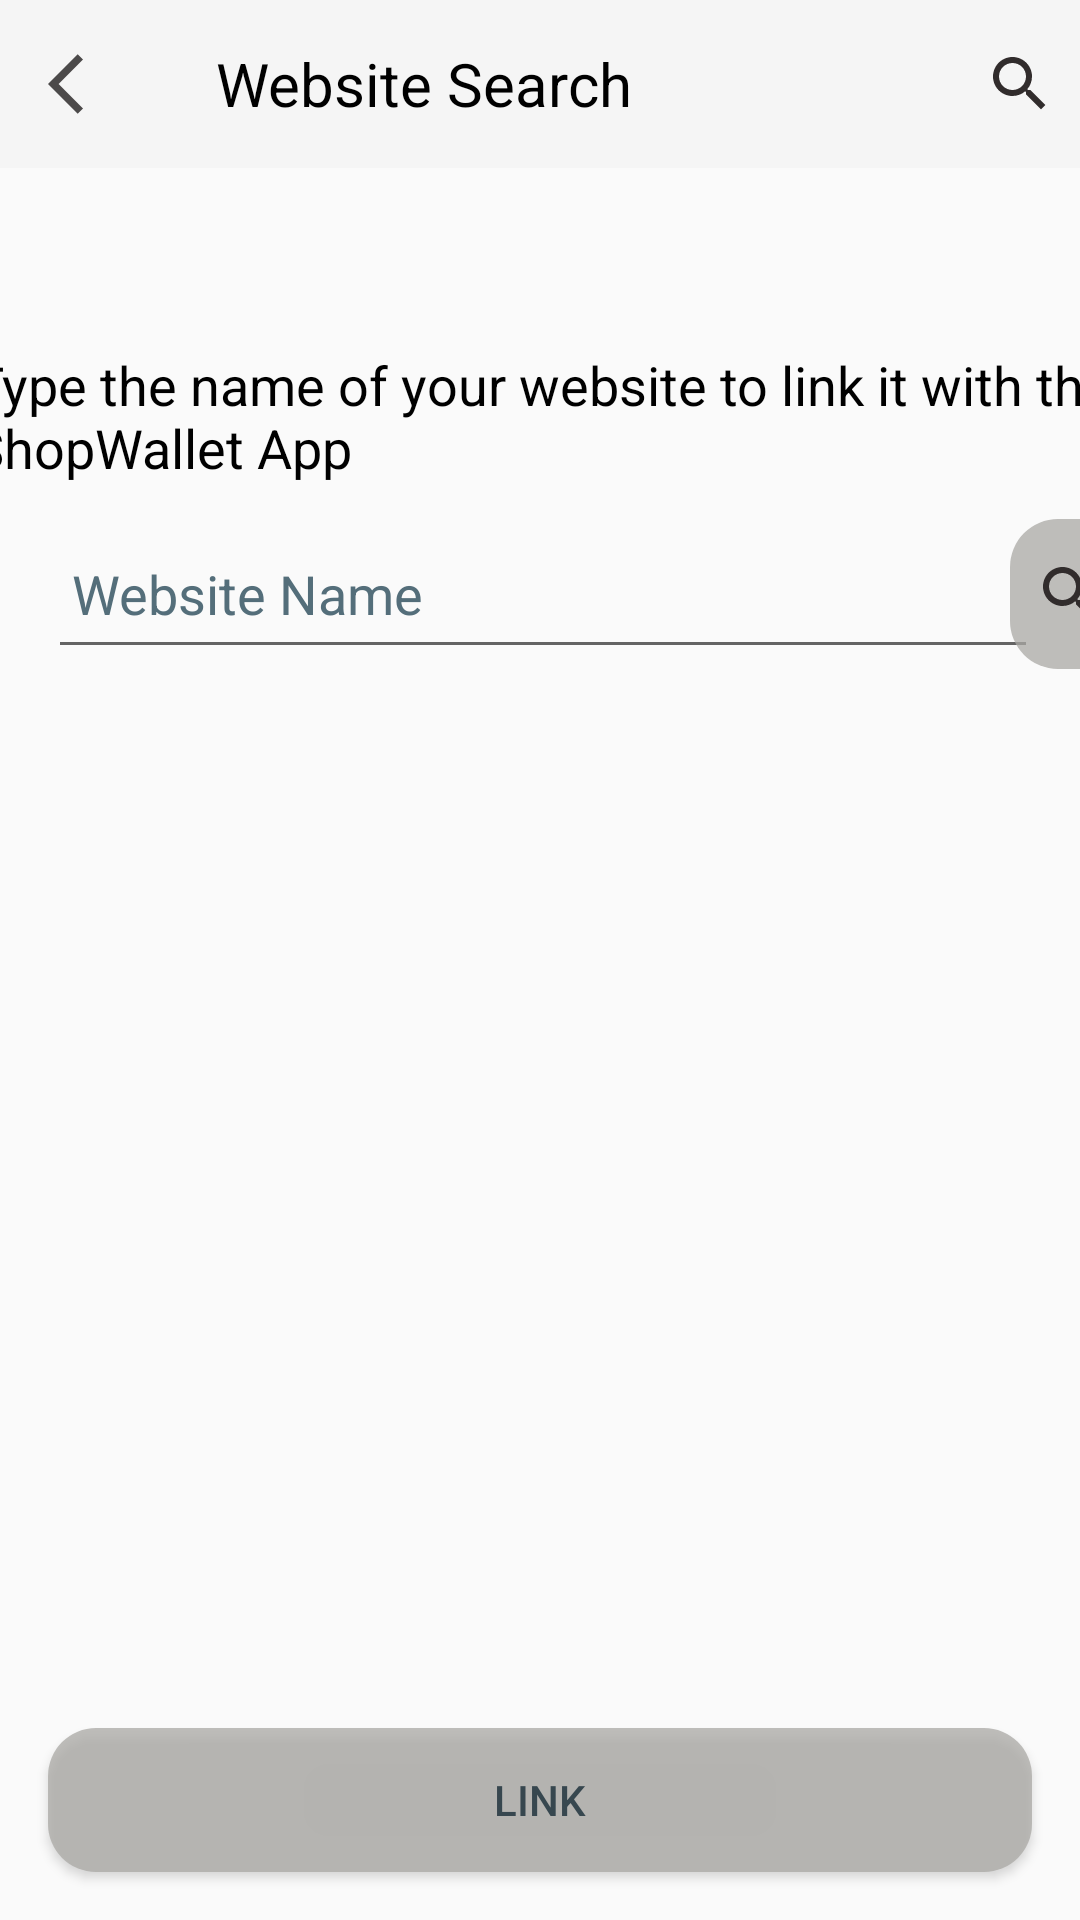

Reconstruct the res/layout file that produces this screen, plus the resources it refers to.
<!-- AndroidManifest.xml: application theme Theme.AppCompat.Light.NoActionBar -->
<!-- res/layout/activity_search_website.xml -->
<?xml version="1.0" encoding="utf-8"?>
<androidx.constraintlayout.widget.ConstraintLayout xmlns:android="http://schemas.android.com/apk/res/android"
    xmlns:app="http://schemas.android.com/apk/res-auto"
    xmlns:tools="http://schemas.android.com/tools"
    android:layout_width="match_parent"
    android:layout_height="match_parent"
    tools:context=".SearchWebsite">

    <com.google.android.material.appbar.AppBarLayout
        android:id="@+id/websiteSearchAppBarLayout"
        android:layout_width="match_parent"
        android:layout_height="wrap_content"
        app:layout_constraintEnd_toEndOf="parent"
        app:layout_constraintStart_toStartOf="parent"
        app:layout_constraintTop_toTopOf="parent">

        <androidx.appcompat.widget.Toolbar
            android:id="@+id/websiteSearchToolbar"
            android:layout_width="match_parent"
            android:layout_height="?attr/actionBarSize"
            android:background="?attr/colorPrimary"
            app:theme="@style/ThemeOverlay.AppCompat.Dark.ActionBar"
            app:title="Website Link"
            app:navigationIcon="@drawable/ic_baseline_arrow_back_ios_24">

            <LinearLayout
                android:layout_width="match_parent"
                android:layout_height="match_parent"
                android:orientation="horizontal">

                <TextView
                    android:layout_width="0dp"
                    android:layout_height="match_parent"
                    android:layout_weight="1"
                    android:gravity="center_vertical"
                    android:text="@string/website_search"
                    android:textColor="@color/black"
                    android:textSize="20sp"
                    app:layout_collapseMode="pin" />

                <ImageButton
                    android:id="@+id/searchButton"
                    android:layout_width="wrap_content"
                    android:layout_height="match_parent"
                    android:layout_gravity="end"
                    android:background="?attr/selectableItemBackgroundBorderless"
                    android:contentDescription="@string/search_icon"
                    android:padding="8dp"
                    android:src="@drawable/ic_baseline_search_24"
                    tools:ignore="DuplicateSpeakableTextCheck" />
            </LinearLayout>
        </androidx.appcompat.widget.Toolbar>

    </com.google.android.material.appbar.AppBarLayout>

    <TextView
        android:id="@+id/instructionText"
        android:layout_width="381dp"
        android:layout_height="45dp"
        android:layout_marginTop="60dp"
        android:text="@string/search_website_name_to_link_with_app"
        android:textColor="@color/black"
        android:textSize="18sp"
        app:layout_constraintEnd_toEndOf="parent"
        app:layout_constraintHorizontal_bias="0.466"
        app:layout_constraintStart_toStartOf="parent"
        app:layout_constraintTop_toBottomOf="@id/websiteSearchAppBarLayout" />

    <EditText
        android:id="@+id/searchInput"
        android:layout_width="330dp"
        android:layout_height="50dp"
        android:layout_marginStart="16dp"
        android:layout_marginTop="12dp"
        android:autofillHints=""
        android:hint="@string/website_name"
        android:inputType="text"
        android:minHeight="48dp"
        android:padding="8dp"
        android:textColorHint="#546E7A"
        app:layout_constraintStart_toStartOf="parent"
        app:layout_constraintTop_toBottomOf="@id/instructionText" />

    <ImageButton
        android:id="@+id/searchNowButton"
        android:layout_width="wrap_content"
        android:layout_height="50dp"
        android:layout_gravity="center_vertical|end"
        android:layout_marginTop="12dp"
        android:background="@drawable/rounded_button_gray"
        android:contentDescription="@string/search_icon"
        android:padding="8dp"
        android:src="@drawable/ic_baseline_search_24"
        app:layout_constraintBottom_toBottomOf="@+id/searchInput"
        app:layout_constraintEnd_toEndOf="parent"
        app:layout_constraintHorizontal_bias="0.36"
        app:layout_constraintStart_toEndOf="@+id/searchInput"
        app:layout_constraintTop_toBottomOf="@+id/instructionText"
        tools:ignore="TouchTargetSizeCheck" />

    <androidx.recyclerview.widget.RecyclerView
        android:id="@+id/searchResults"
        android:layout_width="0dp"
        android:layout_height="0dp"
        android:layout_marginStart="16dp"
        android:layout_marginTop="16dp"
        android:layout_marginEnd="16dp"
        android:layout_marginBottom="16dp"
        app:layout_constraintBottom_toTopOf="@id/linkButton"
        app:layout_constraintEnd_toEndOf="parent"
        app:layout_constraintStart_toStartOf="parent"
        app:layout_constraintTop_toBottomOf="@id/searchInput" />

    <Button
        android:id="@+id/linkButton"
        android:layout_width="0dp"
        android:layout_height="wrap_content"
        android:layout_margin="16dp"
        android:background="@drawable/rounded_button_gray"
        android:text="@string/link_website_button_text"
        android:textColor="#37474F"
        app:layout_constraintBottom_toBottomOf="parent"
        app:layout_constraintEnd_toEndOf="parent"
        app:layout_constraintStart_toStartOf="parent"
        tools:ignore="TextContrastCheck" />


</androidx.constraintlayout.widget.ConstraintLayout>
<!-- resources referenced by this layout -->
<resources>
  <color name="black">#FF000000</color>
  <!-- drawable ic_baseline_arrow_back_ios_24 (drawable) -->
  <vector android:alpha="0.9" android:autoMirrored="true"
      android:height="24dp" android:tint="#393636"
      android:viewportHeight="24" android:viewportWidth="24"
      android:width="24dp" xmlns:android="http://schemas.android.com/apk/res/android">
      <path android:fillColor="@android:color/white" android:pathData="M11.67,3.87L9.9,2.1 0,12l9.9,9.9 1.77,-1.77L3.54,12z"/>
  </vector>
  <!-- drawable ic_baseline_search_24 (drawable) -->
  <vector android:height="24dp" android:tint="#312C2C"
      android:viewportHeight="24" android:viewportWidth="24"
      android:width="24dp" xmlns:android="http://schemas.android.com/apk/res/android">
      <path android:fillColor="@android:color/white" android:pathData="M15.5,14h-0.79l-0.28,-0.27C15.41,12.59 16,11.11 16,9.5 16,5.91 13.09,3 9.5,3S3,5.91 3,9.5 5.91,16 9.5,16c1.61,0 3.09,-0.59 4.23,-1.57l0.27,0.28v0.79l5,4.99L20.49,19l-4.99,-5zM9.5,14C7.01,14 5,11.99 5,9.5S7.01,5 9.5,5 14,7.01 14,9.5 11.99,14 9.5,14z"/>
  </vector>
  <!-- drawable rounded_button_gray (drawable) -->
  <?xml version="1.0" encoding="utf-8"?>
  <shape xmlns:android="http://schemas.android.com/apk/res/android">
      <solid android:color="#BFAAA8A5"/> 
      <corners android:radius="16dp"/> 
      <padding
          android:left="10dp"
          android:top="10dp"
          android:right="10dp"
          android:bottom="10dp"/>
  </shape>
  <string name="link_website_button_text">Link</string>
  <string name="search_icon">Search Icon for Website Link</string>
  <string name="search_website_name_to_link_with_app">Type the name of your website to link it with the ShopWallet App</string>
  <string name="website_name">Website Name</string>
  <string name="website_search">Website Search</string>
</resources>
